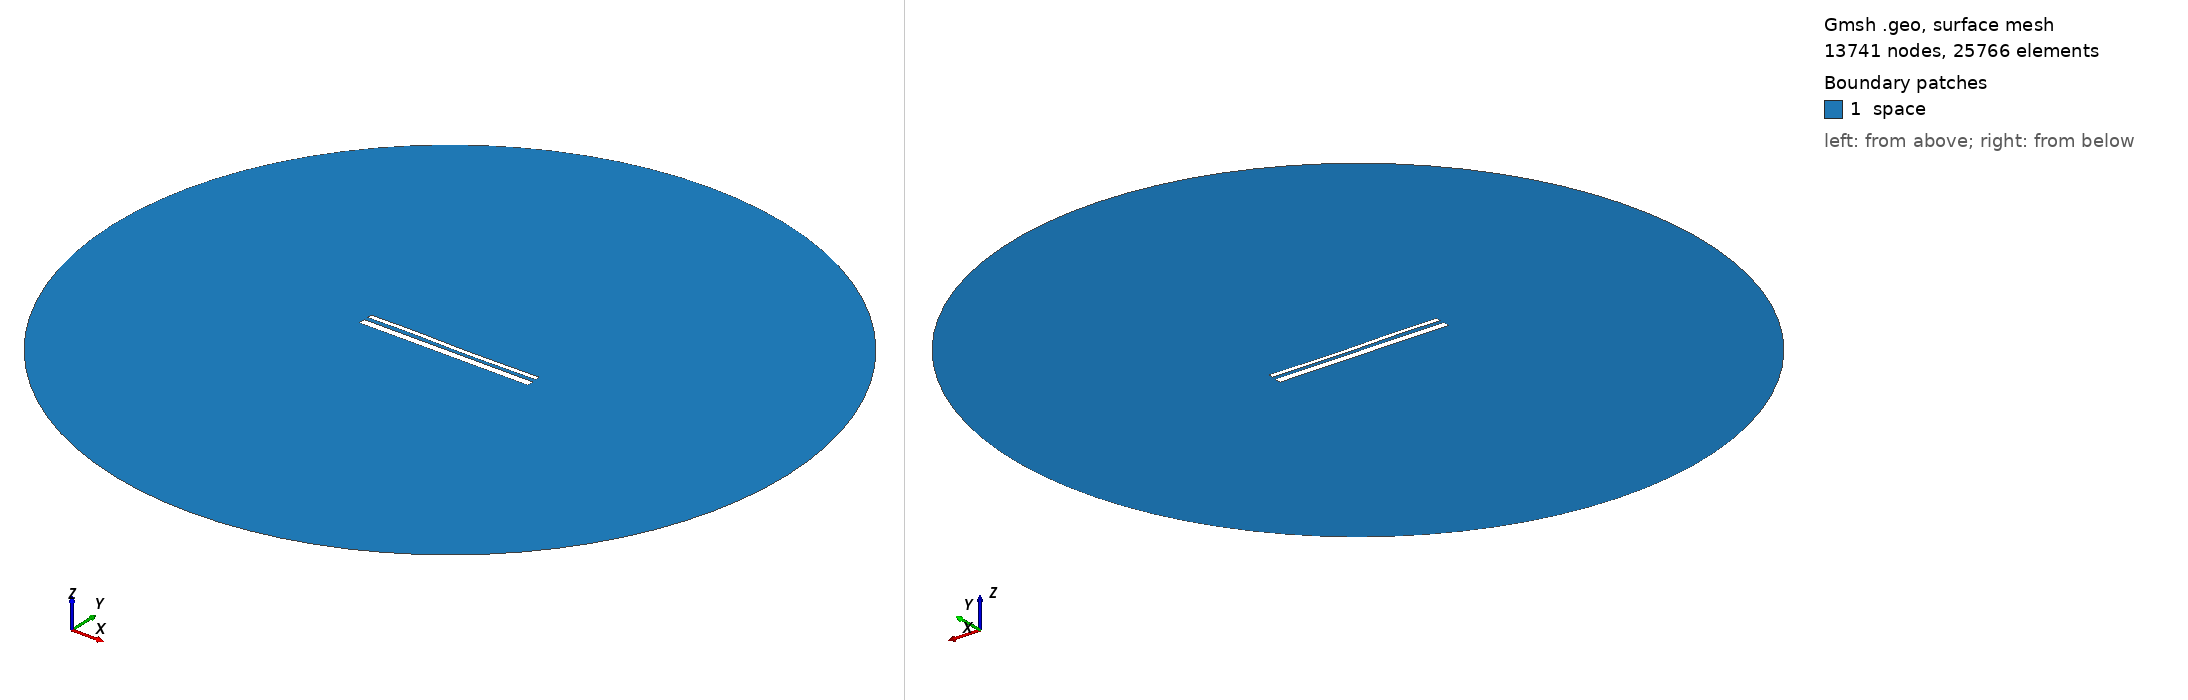

Gmsh geometry script, surface-meshed: 13741 nodes, 25766 surface elements. Boundary patches (legend numbers): 1 space. Left view from above one corner, right view from below the opposite corner. Legend entries are the model's physical surfaces. The drawing asked Gmsh for element sizes between 1% and 20% of the model's largest extent; the script's own settings can give other sizes.

=== 13799.geo (drawn) ===
//---------------------------------------
// Geometry kernel
//---------------------------------------

SetFactory("OpenCASCADE");



//---------------------------------------
// Parameters of the geometry
//---------------------------------------

// Overetch of the upper plate
overetch = 0.5;

// Distance between the plates
distance = 2.0;

// Discretization over the x axis (for the deformation)
nx = 50; 

// Length of the plate
L = 100 - overetch; 

// Number of modes
n = 4; 

// 1st mode coefficient
coeff(1) = -0.15;
beta(1) = 0.596864 * 3.1415926535 / L;

// 2nd mode coefficient
coeff(2) = -0.075;
beta(2) = 1.49418 * 3.1415926535 / L;

// 3rd mode coefficient
coeff(3) = 0.15;
beta(3) = 2.50025 * 3.1415926535 / L;

// 4th mode coefficient
coeff(4) = 0.07499999999999998;
beta(4) = 3.49999 * 3.1415926535 / L;



//---------------------------------------
// Upper plate (deformed rectangle)
//---------------------------------------

// Coordiantes of the upper plate
xmin = -50;
xmax = 50 - overetch;

// Height of the upper plate
yheight = 4 - 2 * overetch;

// Indexes of the points
UpperID[] = {};
LowerID[] = {};
LeftID[] = {};
RightID[] = {};

// Point index
p = 1;

// Horizontal edges
For i In {1:nx}
    x = xmin + (i-1)*(xmax - xmin)/(nx-1);

    y_bottom = distance / 2 + overetch;
    For j In {1:n}
        C = (Cosh(beta(j)*L) + Cos(beta(j)*L)) / (Sinh(beta(j)*L) + Sin(beta(j)*L));
        y_bottom  = y_bottom + coeff(j) * (Cosh(beta(j)*(x+50)) - Cos(beta(j)*(x+50)) - C * (Sinh(beta(j)*(x+50)) - Sin(beta(j)*(x+50))));
    EndFor

    y_top = y_bottom + yheight;

    Point(p) = {x, y_top, 0, 1.0};
    UpperID[i] = p;
    p = p + 1;

    Point(p) = {x, y_bottom, 0, 1.0};
    LowerID[i] = p;
    p = p + 1;
EndFor

// Create point lists
UpperPts[] = {}; LowerPts[] = {};
For i In {1:nx}
  UpperPts[] += {UpperID[i]};
  LowerPts[] += {LowerID[i]};
EndFor

// Build splines
Spline(1) = {UpperPts[]};
Spline(2) = {LowerPts[]};
Line(3) = {LowerPts[nx-1], UpperPts[nx-1]};
Line(4) = {LowerPts[0], UpperPts[0]};

// Build the plane surface
Curve Loop(1) = {2, 3, -1, -4};
Plane Surface(1) = {1};



//---------------------------------------
// Lower plate (rectangle)
//---------------------------------------

// Vertices
Point(1001) = {-50, -1, 0, 1.0};
Point(1002) = { 50, -1, 0, 1.0};
Point(1003) = { 50,  -5, 0, 1.0};
Point(1004) = {-50,  -5, 0, 1.0};

// Edges
Line(5) = {1001, 1002};
Line(6) = {1002, 1003};
Line(7) = {1003, 1004};
Line(8) = {1004, 1001};

// Plane surface
Line Loop(2) = {5, 6, 7, 8};
Plane Surface(2) = {2}; 



//---------------------------------------
// Outer (fictious) boundary
//---------------------------------------

// Points
Point(1005) = {0, 0, 0};       // Center
Point(1006) = {200, 0, 0};     // Start point
Point(1007) = {0, 200, 0};     // 90 degrees
Point(1008) = {-200, 0, 0};    // 180 degrees
Point(1009) = {0, -200, 0};    // 270 degrees

// Circle arcs (each needs start, center, end)
Circle(9) = {1006, 1005, 1007};
Circle(10) = {1007, 1005, 1008};
Circle(11) = {1008, 1005, 1009};
Circle(12) = {1009, 1005, 1006};

// Plane surface for the entire domain
Curve Loop(3) = {9, 10, 11, 12};
Surface(3) = {3};

// Subtract the plates from the whole domain to obtain the actual domain where we want to solve the equations
BooleanDifference{ Surface{3}; Delete; }{ Surface{1}; Surface{2}; Delete; }




//---------------------------------------
// Transfinite Lines/Curves
//---------------------------------------

// Set the number of points on the boundaries
r = 7;

// Plates
Transfinite Curve {1, 2} = 50*r Using Progression 1;
Transfinite Curve {3, 4} = 2*r Using Progression 1;
Transfinite Line {5, 7} = 50*r Using Progression 1;
Transfinite Line {6, 8} = 2*r Using Progression 1;

// Outer boundary
Transfinite Line {9, 10, 11, 12} = 20 Using Progression 1;



//---------------------------------------
// Physical groups
//---------------------------------------                

// Physical curves (boundaries)
Physical Line("force_segment", 10) = {2};
Physical Line("upper_plate", 11) = {1, 3, 4};
Physical Line("lower_plate", 12) = {5, 6, 7, 8};
Physical Line("boundary", 20) = {9, 10, 11, 12};

// Physical Surfaces
Physical Surface("space", 30) = {3};



//---------------------------------------
// 6. Generate the Mesh
//---------------------------------------

// 2D mesh generation
Mesh 2;
